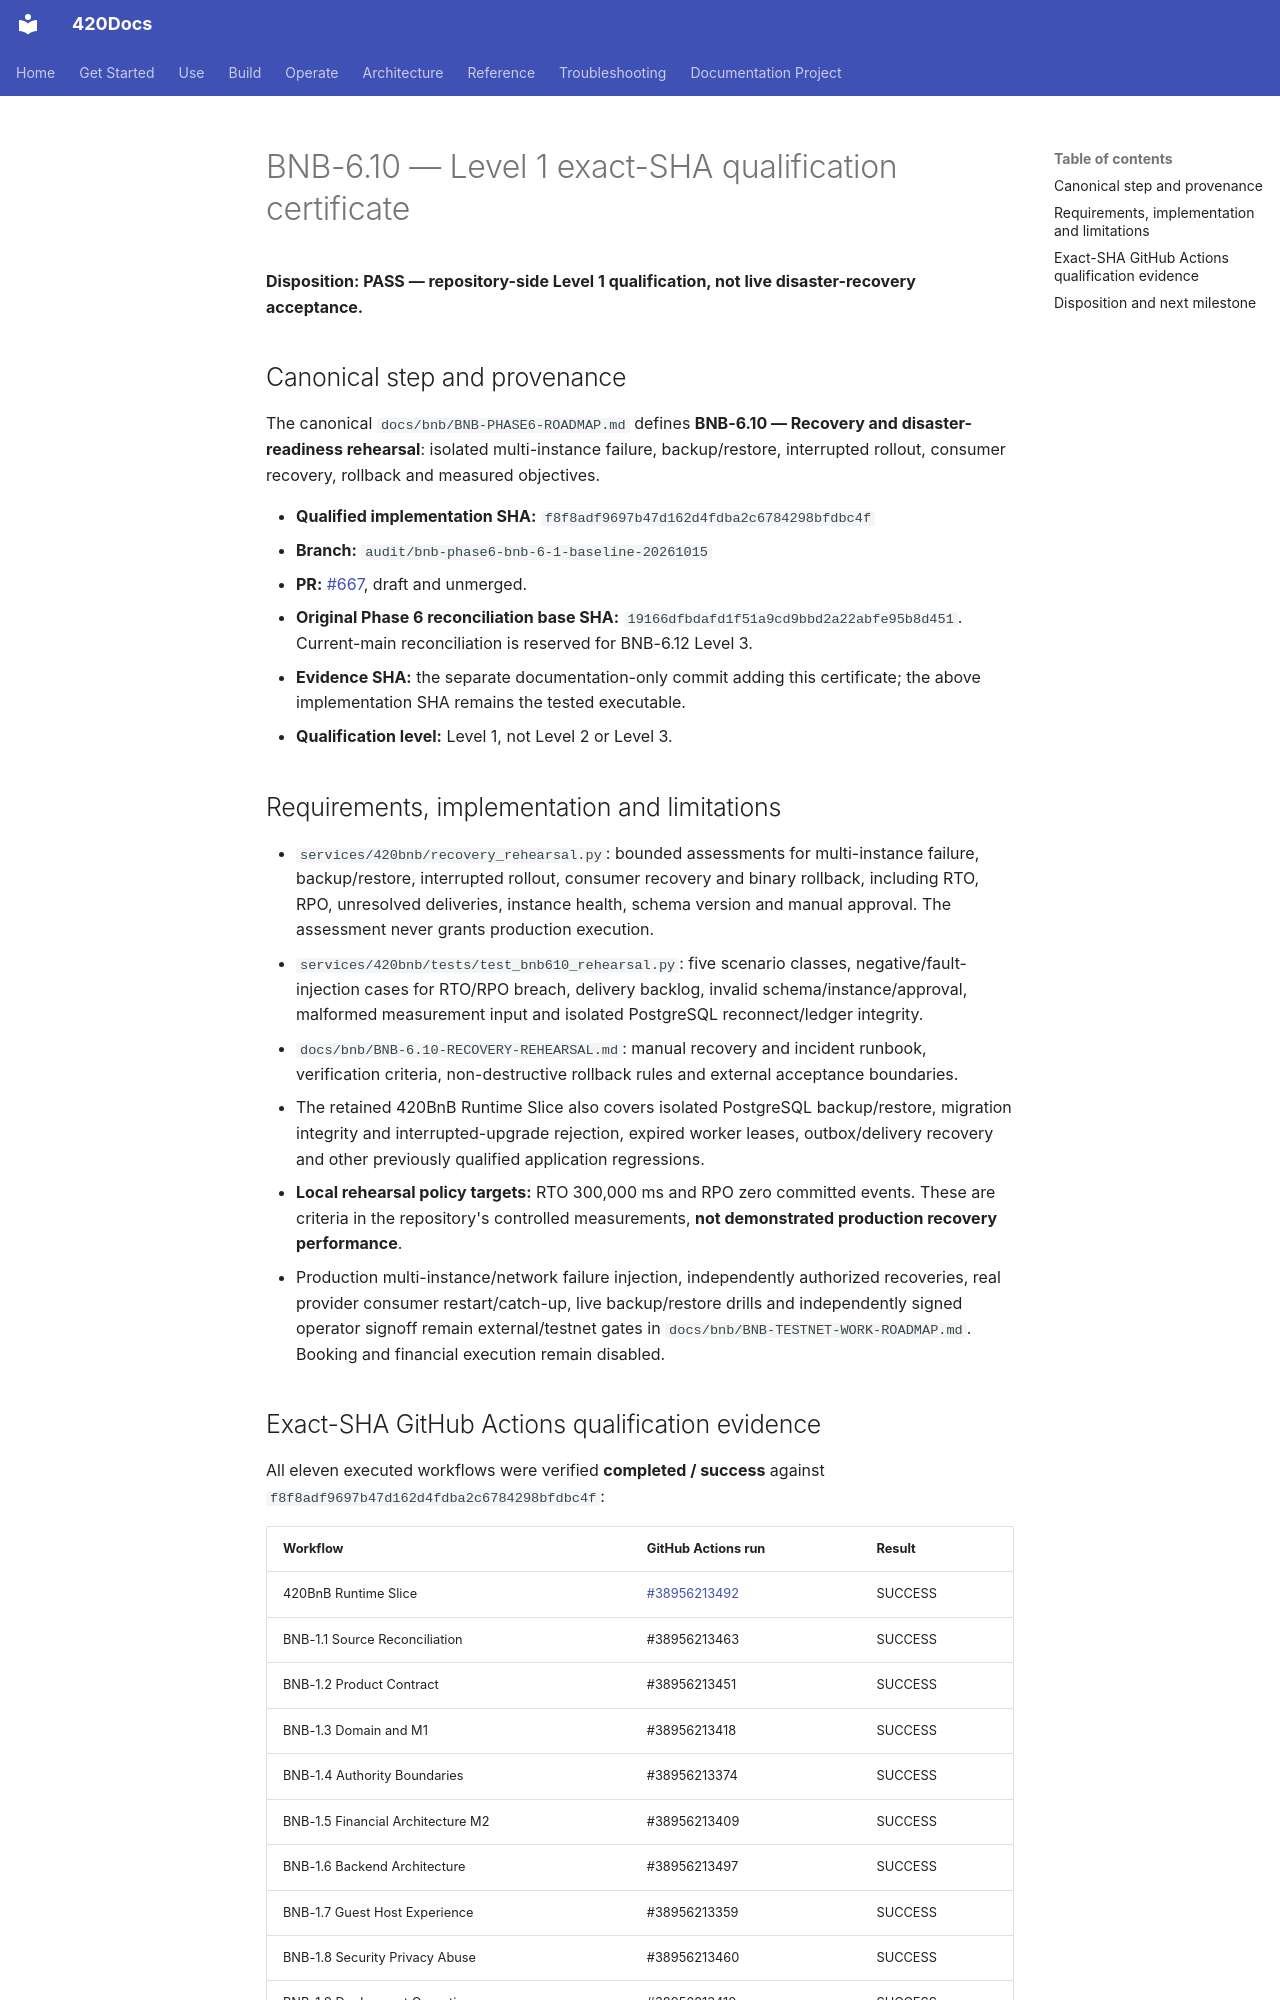

repository: abvhiael/420-integrated-v0.1 · page: bnb/BNB-6.10-LEVEL1-CERTIFICATE/index.html · generator: mkdocs

# BNB-6.10 — Level 1 exact-SHA qualification certificate

**Disposition: PASS — repository-side Level 1 qualification, not live disaster-recovery acceptance.**

## Canonical step and provenance

The canonical `docs/bnb/BNB-PHASE6-ROADMAP.md` defines **BNB-6.10 — Recovery and disaster-readiness rehearsal**: isolated multi-instance failure, backup/restore, interrupted rollout, consumer recovery, rollback and measured objectives.

- **Qualified implementation SHA:** `f8f8adf9697b47d162d4fdba2c6784298bfdbc4f`
- **Branch:** `audit/bnb-phase6-bnb-6-1-baseline-20261015`
- **PR:** [#667](https://github.com/abvhiael/420-integrated-v0.1/pull/667), draft and unmerged.
- **Original Phase 6 reconciliation base SHA:** `19166dfbdafd1f51a9cd9bbd2a22abfe95b8d451`. Current-main reconciliation is reserved for BNB-6.12 Level 3.
- **Evidence SHA:** the separate documentation-only commit adding this certificate; the above implementation SHA remains the tested executable.
- **Qualification level:** Level 1, not Level 2 or Level 3.

## Requirements, implementation and limitations

- `services/420bnb/recovery_rehearsal.py`: bounded assessments for multi-instance failure, backup/restore, interrupted rollout, consumer recovery and binary rollback, including RTO, RPO, unresolved deliveries, instance health, schema version and manual approval. The assessment never grants production execution.
- `services/420bnb/tests/test_bnb610_rehearsal.py`: five scenario classes, negative/fault-injection cases for RTO/RPO breach, delivery backlog, invalid schema/instance/approval, malformed measurement input and isolated PostgreSQL reconnect/ledger integrity.
- `docs/bnb/BNB-6.10-RECOVERY-REHEARSAL.md`: manual recovery and incident runbook, verification criteria, non-destructive rollback rules and external acceptance boundaries.
- The retained 420BnB Runtime Slice also covers isolated PostgreSQL backup/restore, migration integrity and interrupted-upgrade rejection, expired worker leases, outbox/delivery recovery and other previously qualified application regressions.
- **Local rehearsal policy targets:** RTO 300,000 ms and RPO zero committed events. These are criteria in the repository's controlled measurements, **not demonstrated production recovery performance**.
- Production multi-instance/network failure injection, independently authorized recoveries, real provider consumer restart/catch-up, live backup/restore drills and independently signed operator signoff remain external/testnet gates in `docs/bnb/BNB-TESTNET-WORK-ROADMAP.md`. Booking and financial execution remain disabled.
